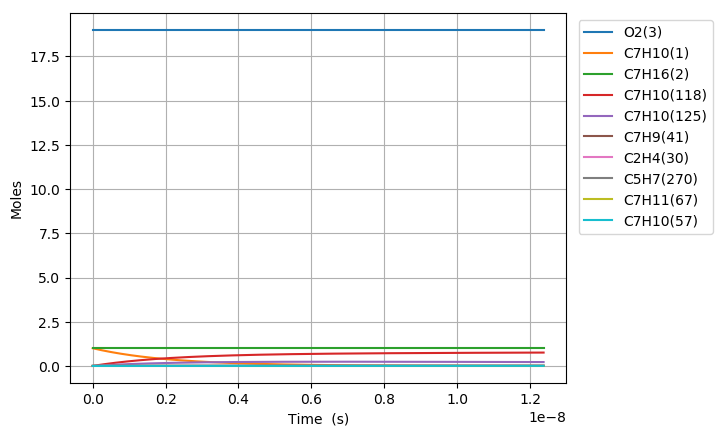

The file beside this chart, header and first rows:
Time (s), Volume (m^3), H(4), O(5), OH(6), H2(7), H2O(8), Ar(9), He(10), HO2(11), H2O2(12), N2, Ne, C7H10(1), C7H16(2), O2(3), C7H10(57), C7H10(54), C7H11(67), C7H9(41), C7H10(125), S(151), S(153), S(152)
0.0, 1.066, 0.0, 0.0, 0.0, 0.0, 0.0, 0.0, 0.0, 0.0, 0.0, 154.0, 0.0, 1.0, 1.0, 19.0, 0.0, 0.0, 0.0, 0.0, 0.0, 0.0, 0.0, 0.0
5.726925180271777e-25, 1.066, 2.6632042383600533e-21, 1.1213834484067339e-33, 3.9891894447234054e-39, 1.1868339508683593e-60, 4.4134604585592775e-56, 0.0, 0.0, 4.3428881217661426e-23, 2.2575793286309271e-43, 154.0, 0.0, 1, 1.0, 19.0, 1.4883255105845257e-18, 2.6916637337786187e-16, 4.8591157325097083e-18, 4.8618223656292833e-18, 1.4233687031971001e-28, 6.3009596033661262e-33, 6.3044692527169374e-33, 3.1472136498058967e-33
1.6035390504760975e-24, 1.066, 7.4569718674081465e-21, 3.1398865805126555e-33, 2.4094704246129364e-38, 1.7935434665523595e-59, 5.2396959801690437e-55, 0.0, 0.0, 1.2160086740946198e-22, 1.3635779144932722e-42, 154.0, 0.0, 1, 1.0, 19.0, 4.167311429636671e-18, 7.5366584545637323e-16, 1.360552405102715e-17, 1.3613102623761953e-17, 8.5971469672948745e-28, 3.8057796004327533e-32, 3.8078993592356039e-32, 1.9009170444798686e-32
3.665232115373937e-24, 1.066, 1.7044507125504319e-20, 7.1769445446197021e-33, 1.1600562905255652e-37, 1.9294122172479872e-58, 5.1443802382464937e-54, 0.0, 0.0, 2.7794483979310308e-22, 6.5650406876615953e-42, 154.0, 0.0, 1, 1.0, 19.0, 9.5252832677409538e-18, 1.7226647896068357e-15, 3.109834068806191e-17, 3.1115663140027134e-17, 4.1391561888737507e-27, 1.8323190526582903e-31, 1.8333395545819511e-31, 9.1520972935921546e-32
7.788618245169616e-24, 1.066, 3.6219577641696635e-20, 1.5251267272414611e-32, 5.0662705947987139e-37, 1.7734622361042508e-57, 4.5501522793437354e-53, 0.0, 0.0, 5.9063278456054567e-22, 2.8671257473642205e-41, 154.0, 0.0, 1, 1.0, 19.0, 2.0241226943949501e-17, 3.6606626778815189e-15, 6.6083973962130903e-17, 6.6120784172556866e-17, 1.8076782530361196e-26, 8.0022186962689933e-31, 8.0066748751665322e-31, 3.9969613352086502e-31
1.6035390504760973e-23, 1.066, 7.456971867408108e-20, 3.1400739926327691e-32, 2.1150682435923392e-36, 1.5172342807839492e-56, 3.824679622928549e-52, 0.0, 0.0, 1.216008674096072e-21, 1.1969685600427617e-40, 154.0, 0.0, 1, 1.0, 19.0, 4.1673114296366506e-17, 7.5366584543259199e-15, 1.3605524051026694e-16, 1.3613102623761382e-16, 7.5467008641332453e-26, 3.3407687816993333e-30, 3.34262862958508e-30, 1.6686526770867328e-30
3.252893502394369e-23, 1.066, 1.5127000073884934e-19, 6.3702994027446874e-32, 8.6407439048485997e-36, 1.2544786437874748e-55, 3.1357044131686826e-51, 0.0, 0.0, 2.4667604531696886e-21, 4.890007129010098e-40, 154.0, 0.0, 1, 1.0, 19.0, 8.4536889001200153e-17, 1.5288650006794857e-14, 2.7599777360653086e-16, 2.7615151036771759e-16, 3.0830735456886609e-25, 1.3648130539229562e-29, 1.3655724382684649e-29, 6.8169906536839032e-30
6.551602406230912e-23, 1.066, 3.0467056486838325e-19, 1.2832073740285736e-31, 3.4927268399486177e-35, 1.0201211992756953e-54, 2.5393751236994741e-50, 0.0, 0.0, 4.9682640113271785e-21, 1.9766190660425394e-39, 154.0, 0.0, 1, 1.0, 19.0, 1.7026443841086603e-16, 3.0792633110053278e-14, 5.558828397990264e-16, 5.5619247862788484e-16, 1.246227621195142e-24, 5.5167925787704932e-29, 5.5198587022012745e-29, 2.7555366163792089e-29
1.3149020213903997e-22, 1.066, 6.1147169312744041e-19, 2.5760916484636691e-31, 1.4044101007725969e-34, 8.2276470364711651e-54, 2.0439101764947003e-49, 0.0, 0.0, 9.971271127683185e-21, 7.9478983297674428e-39, 154.0, 0.0, 1, 1.0, 19.0, 3.4171953723019216e-16, 6.1800599309852319e-14, 1.1156529721838884e-15, 1.1162744151480578e-15, 5.0110264531232864e-24, 2.2182780321730337e-28, 2.219508148918052e-28, 1.1079891540408073e-28
2.634385582925017e-22, 1.066, 1.225073949645513e-18, 5.163977825041398e-31, 5.6323126418678509e-34, 6.60889353838047e-53, 1.6401092581458235e-48, 0.0, 0.0, 1.9977285360559304e-20, 3.1874627087381359e-38, 154.0, 0.0, 1, 1.0, 19.0, 6.8462973486882189e-16, 1.2381653168257917e-13, 2.2351932369530943e-15, 2.2364382881877566e-15, 2.0096457308408005e-23, 8.8962870579899401e-28, 8.9011982547122907e-28, 4.443532067042819e-28
5.273352705994252e-22, 1.066, 2.4522784626814894e-18, 1.0348220689027015e-30, 2.2558628554216292e-33, 5.2978461880153872e-52, 1.3140832702719523e-47, 0.0, 0.0, 3.9989313826967974e-20, 1.2766476552643965e-37, 154.0, 0.0, 1, 1.0, 19.0, 1.3704501301459903e-15, 2.478483963205479e-13, 4.4742737664894389e-15, 4.4767660342645689e-15, 8.0490651758499619e-23, 3.5631551017875791e-27, 3.5651044218930679e-27, 1.77973056009786e-27
1.055128695213272e-21, 1.066, 4.9066874887527704e-18, 2.0750588460318871e-30, 9.0293303699535263e-33, 4.24257369285335e-51, 1.0520656450932983e-46, 0.0, 0.0, 8.0013370762411024e-20, 5.1099176612526998e-37, 154.0, 0.0, 1, 1.0, 19.0, 2.7420909206999655e-15, 4.9591212516654549e-13, 8.9524348255538562e-15, 8.9574215264078549e-15, 3.2217237140723917e-22, 1.4261906256547385e-26, 1.4269566764638337e-26, 7.1235603461751566e-27
2.110715544440966e-21, 1.066, 9.8155055408926445e-18, 4.1690852176185002e-30, 3.6129082727258453e-32, 3.3957784913594182e-50, 8.4197226429712829e-46, 0.0, 0.0, 1.6006148464379999e-19, 2.0446326624089193e-36, 154.0, 0.0, 1, 1.0, 19.0, 5.4853725018064684e-15, 9.9203958113878141e-13, 1.7908756943649592e-14, 1.7918732510653048e-14, 1.2891091320226846e-21, 5.7066202013052092e-26, 5.709571886645981e-26, 2.8503520204429783e-26
4.2218892428963536e-21, 1.066, 1.9633141645161634e-17, 8.4113492301046334e-30, 1.4453985675477127e-31, 2.7173107761466744e-49, 6.7370573806026897e-45, 0.0, 0.0, 3.2015771244858942e-19, 8.1798620369452563e-36, 154.0, 0.0, 1, 1.0, 19.0, 1.0971935664013683e-14, 1.9842944862042163e-12, 3.5821401179708692e-14, 3.5841354478977968e-14, 5.1572759251153721e-21, 2.2830196728083896e-25, 2.2841097168403677e-25, 1.1403264081685524e-25
8.44423663980713e-21, 1.066, 3.9268413853656585e-17, 1.7112722332328057e-29, 5.7820648206091567e-31, 2.1741238481094041e-48, 5.3901576656288242e-44, 0.0, 0.0, 6.4035016822621393e-19, 3.2722111126894694e-35, 154.0, 0.0, 1, 1.0, 19.0, 2.1945061988404947e-14, 3.968804268818938e-12, 7.1646689651297358e-14, 7.1686598414965956e-14, 2.0630782491467372e-20, 9.1328219257022009e-25, 9.1364558999989661e-25, 4.5616768363749851e-25
1.6888931433628683e-20, 1.066, 7.8538958270474363e-17, 3.5382848845775712e-29, 2.3129200416737372e-30, 1.7394091766733202e-47, 4.3123308478761671e-43, 0.0, 0.0, 1.2807350804536464e-18, 1.3089377077430576e-34, 154.0, 0.0, 1, 1.0, 19.0, 4.3891314637094802e-14, 7.937823723983796e-12, 1.4329726659235672e-13, 1.4337708628429504e-13, 8.252648668659346e-20, 3.6532774200418493e-24, 3.6541499293020925e-24, 1.8247449597589846e-24
3.377832102127179e-20, 1.066, 1.5708004710342145e-16, 7.5392623108643884e-29, 9.2518683968699654e-30, 1.3915713828991236e-46, 3.4499465666061377e-42, 0.0, 0.0, 2.5615049075972444e-18, 5.235857367712168e-34, 154.0, 0.0, 1, 1.0, 19.0, 8.7783819934103835e-14, 1.5875862194055179e-11, 2.8659842046600335e-13, 2.8675806201236832e-13, 3.3011265246057873e-19, 1.461340696557847e-23, 1.4612249931590778e-23, 7.2991281466990406e-24
6.755710019655799e-20, 1.066, 3.1416222476656176e-16, 1.6929025657802828e-28, 3.7007850050892418e-29, 1.1132747247196715e-45, 2.7599900089951092e-41, 0.0, 0.0, 5.1230445726393755e-18, 2.0943642622297181e-33, 154.0, 0.0, 1, 1.0, 19.0, 1.755688305266393e-13, 3.1751937373164833e-11, 5.7320072817940827e-13, 5.7352001342620022e-13, 1.3204639586158464e-18, 5.8454222283213143e-23, 5.8412449663458836e-23, 2.9196808041578818e-23
1.3511465854713039e-19, 1.066, 6.2832658008182689e-16, 4.1259786328944307e-28, 1.4803215313143841e-28, 8.9062682960145184e-45, 2.2080051094888683e-40, 0.0, 0.0, 1.0246123945743364e-17, 8.3774997402560192e-33, 154.0, 0.0, 1, 1.0, 19.0, 3.5113885170577951e-13, 6.3504080687253257e-11, 1.1464053434706645e-12, 1.1470439160847994e-12, 5.2818820299345873e-18, 2.3381807673843299e-22, 2.3335435658892953e-22, 1.1678781377304408e-22
2.7022977524827523e-19, 1.066, 1.256655290668295e-15, 1.1212624357872856e-27, 5.921301183663842e-28, 7.1250428748108643e-44, 1.7664093283996737e-39, 0.0, 0.0, 2.0492282864030271e-17, 3.351008483075048e-32, 154.0, 0.0, 1, 1.0, 19.0, 7.0227889404033735e-13, 1.2700833913891903e-10, 2.2928145735109622e-12, 2.2940917207272884e-12, 2.1127576493238588e-17, 9.3527467224139965e-22, 9.3105516745750718e-22, 4.6715234386471418e-22
5.404600086505649e-19, 1.066, 2.513312711664983e-15, 3.4267890169584495e-27, 2.3685234850024842e-27, 5.7000456568120808e-43, 1.4131295588450248e-38, 0.0, 0.0, 4.0984601388919779e-17, 1.3404051495754428e-31, 154.0, 0.0, 1, 1.0, 19.0, 1.4045589786145624e-12, 2.5401674333630621e-10, 4.5856330314227003e-12, 4.5881873273257137e-12, 8.4510370579607106e-17, 3.7411033401649163e-21, 3.7054419201392135e-21, 1.8686109574624883e-21
8.106902420528546e-19, 1.066, 3.769970132485423e-15, 6.6205130341805222e-27, 5.0331142876755873e-27, 1.6922020195566316e-42, 4.0406746632589743e-38, 0.0, 0.0, 6.1476920602124984e-17, 2.8483620901140709e-31, 154.0, 0.0, 1, 1.0, 19.0, 2.1068390630938969e-12, 3.8102503482784907e-10, 6.878451487165582e-12, 6.88228293124976e-12, 1.7958454170285558e-16, 7.9498474155957185e-21, 7.8466393862576692e-21, 3.9707986033782761e-21
1.0809204754551443e-18, 1.066, 5.0266275531296146e-15, 1.0702434487328934e-26, 8.5859025262564872e-27, 3.6872203028644504e-42, 8.5229658616844437e-38, 0.0, 0.0, 8.1969240503645871e-17, 4.8589717097360305e-31, 154.0, 0.0, 1, 1.0, 19.0, 2.8091191474783411e-12, 5.0803321361364768e-10, 9.1712699407396051e-12, 9.1763785325114947e-12, 3.0635006174012838e-16, 1.3561506829162543e-20, 1.334258063056045e-20, 6.7737147605197284e-21
1.6213809422597237e-18, 1.066, 7.5399423940043538e-15, 2.0950822395923601e-26, 1.7776024005658232e-26, 1.0702866668346588e-41, 2.327892680960986e-37, 0.0, 0.0, 1.229538819221225e-16, 1.0059886154352772e-30, 154.0, 0.0, 1, 1.0, 19.0, 4.213679316024526e-12, 7.6204930667207341e-10, 1.3756906842797479e-11, 1.3764569728823701e-11, 6.3425867019107268e-16, 2.8077381847072363e-20, 2.7476948366383857e-20, 1.4024112372469769e-20
2.161841409064303e-18, 1.066, 1.0053257234230966e-14, 3.4465429057171756e-26, 3.0232364237606783e-26, 2.3405966732568483e-41, 4.8707401730160842e-37, 0.0, 0.0, 1.639385258717815e-16, 1.7109234142603082e-30, 154.0, 0.0, 1, 1.0, 19.0, 5.6182394842217647e-12, 1.0160649852721107e-09, 1.8342543736879689e-11, 1.8352760915444348e-11, 1.0787074379198308e-15, 4.7752276347040235e-20, 4.6494487837329561e-20, 2.3851334311184183e-20
3.2427623426734614e-18, 1.066, 1.5079886912555963e-14, 7.2219763077815933e-26, 6.5870165399109534e-26, 7.7859352389193434e-41, 1.5380334814292934e-36, 0.0, 0.0, 2.4590782208261772e-16, 3.7277541423869762e-30, 154.0, 0.0, 1, 1.0, 19.0, 8.4273598194704257e-12, 1.5240949815398479e-09, 2.7513817498854834e-11, 2.7529143257340041e-11, 2.3502809566477614e-15, 1.0404247916704183e-19, 1.000861318631935e-19, 5.1967147000028805e-20
4.32368327628262e-18, 1.066, 2.0106516588075529e-14, 1.2411198288530696e-25, 1.1564585234655016e-25, 1.8113132670346815e-40, 3.4983177329096465e-36, 0.0, 0.0, 3.2787712924972217e-16, 6.5446829935653372e-30, 154.0, 0.0, 1, 1.0, 19.0, 1.1236480153208665e-11, 2.0321231838267475e-09, 3.6685091226307201e-11, 3.6705525558385439e-11, 4.1262979084582798e-15, 1.826635826376495e-19, 1.7371492544525133e-19, 9.1236739216521954e-20
6.485525143500937e-18, 1.066, 3.0159775930659591e-14, 2.7050547494368511e-25, 2.5780627868056766e-25, 6.1675031483271276e-40, 1.1680172232591269e-35, 0.0, 0.0, 4.9181577660415974e-16, 1.4589894268315927e-29, 154.0, 0.0, 1, 1.0, 19.0, 1.6854720816133008e-11, 3.0481741816968062e-09, 5.5027638577166484e-11, 5.5058290040876445e-11, 9.1986246368097861e-15, 4.0720709699594547e-19, 3.7784543489680677e-19, 2.0339124410991928e-19
1.080920887793757e-17, 1.066, 5.0266294581998839e-14, 7.3377208970851054e-25, 7.1260676196980184e-25, 2.9333738481940634e-39, 5.4923102058986035e-35, 0.0, 0.0, 8.1969320342760766e-16, 4.0328196860647019e-29, 154.0, 0.0, 1, 1.0, 19.0, 2.8091202123768514e-11, 5.0802545453241911e-09, 9.1712732862597397e-11, 9.1763818547792226e-11, 2.5425939044381091e-14, 1.1255677931620695e-18, 9.9320232643901231e-19, 5.6219468726910572e-19
1.945657634681084e-17, 1.066, 9.0479331749325453e-14, 2.3424071733908899e-24, 2.3043095825140328e-24, 1.7624984170135513e-38, 3.2844128296088427e-34, 0.0, 0.0, 1.475448585674937e-15, 1.3040676579242543e-28, 154.0, 0.0, 1, 1.0, 19.0, 5.0564164666167222e-11, 9.1443287225790078e-09, 1.6508291976786225e-10, 1.6517487386760012e-10, 8.2217270886084151e-14, 3.6396722505522797e-18, 2.9137974787006611e-18, 1.8179150123011809e-18
3.6751311284557374e-17, 1.066, 1.7090540554255577e-13, 8.2881640777188625e-24, 8.2162019591839005e-24, 1.2134886024141518e-37, 2.2577732384851809e-33, 0.0, 0.0, 2.7869614646333489e-15, 4.6497679304878144e-28, 154.0, 0.0, 1, 1.0, 19.0, 9.5510089459467134e-11, 1.7272130880696815e-08, 3.1182328691582078e-10, 3.1199697852644282e-10, 2.9314573156547694e-13, 1.2977529316703778e-17, 8.7191474403998584e-18, 6.4818007761014087e-18
7.134078116005045e-17, 1.066, 3.317575509632917e-13, 3.1093805291738969e-23, 3.0954114107288609e-23, 8.9903290769208817e-37, 1.671934449222641e-32, 0.0, 0.0, 5.4099956805494179e-15, 1.7517829817390374e-27, 154.0, 0.0, 1, 1.0, 19, 1.8540193788005891e-10, 3.3526350497851931e-08, 6.0530399456109567e-10, 6.0564116748455423e-10, 1.1043615172310686e-12, 4.8892045920600713e-17, 2.4623278849543915e-17, 2.4418925458319478e-17
1.0593025103554353e-16, 1.066, 4.926096934963941e-13, 6.8451633832161886e-23, 6.8244213561042451e-23, 2.7932695908190144e-36, 5.1941883879952169e-32, 0.0, 0.0, 8.0330411738170643e-15, 3.8621507010051518e-27, 154.0, 0.0, 1, 1.0, 19, 2.7529378474597283e-10, 4.9778723990143782e-08, 8.9878466667224722e-10, 8.9928533186983752e-10, 2.4346829206214119e-12, 1.0779156192221793e-16, 4.3679443508431294e-17, 5.3834457863832944e-17
1.4051972091103662e-16, 1.066, 6.534618331418628e-13, 1.2036167539318915e-22, 1.2008652600539573e-22, 6.3017838158598384e-36, 1.1717990170681463e-31, 0.0, 0.0, 1.0656097944464201e-14, 6.7960893650806008e-27, 154.0, 0.0, 1, 1.0, 19, 3.6518563005720841e-10, 6.6029251553801946e-08, 1.1922653032493642e-09, 1.192929473756636e-09, 4.2840547559516098e-12, 1.896759808008806e-16, 6.3814313525402926e-17, 9.4727379465416948e-17
1.751091907865297e-16, 1.066, 8.1431396989970074e-13, 1.8682393836539374e-22, 1.8648105982135705e-22, 1.1939145189444529e-35, 2.2200108181272515e-31, 0.0, 0.0, 1.32791659925056e-14, 1.0553607678341726e-26, 154.0, 0.0, 1, 1.0, 19, 4.5507747381376698e-10, 8.2277933393981532e-08, 1.4857459042925828e-09, 1.4865735940045164e-09, 6.6524193274023515e-12, 2.9454517406582441e-16, 8.4169398108279026e-17, 1.4709662306667126e-16
2.4428813053751583e-16, 1.066, 1.136018234752501e-12, 3.6340513256699877e-22, 3.6292679555630334e-22, 3.1508441363928922e-35, 5.858698263891246e-31, 0.0, 0.0, 1.8525335920804958e-14, 2.0539413995347462e-26, 154.0, 0.0, 1, 1.0, 19, 6.3486115666286102e-10, 1.1476976066793481e-07, 2.0727069997778969e-09, 2.0738617700960666e-09, 1.2945911810524086e-11, 5.7323736452975538e-16, 1.2503169806015048e-16, 2.8626009836052529e-16
3.13467070288502e-16, 1.066, 1.4577224880548312e-12, 5.9819522594287903e-22, 5.9758143019507103e-22, 6.5628400106863746e-35, 1.2202875497404087e-30, 0.0, 0.0, 2.3771550958788831e-14, 3.3819636197075171e-26, 154.0, 0.0, 1, 1.0, 19, 8.1464483329327175e-10, 1.4725420746443712e-07, 2.6596679531294244e-09, 2.6611498610578365e-09, 2.1314695656030302e-11, 9.43867011460293e-16, 1.6536171101477728e-16, 4.7131628038451981e-16
3.8264601003948815e-16, 1.066, 1.7794267298067307e-12, 8.9119422148850244e-22, 8.9044496665236396e-22, 1.1864425695481608e-34, 2.2060462925141369e-30, 0.0, 0.0, 2.9017811106529375e-14, 5.0394343946452704e-26, 154.0, 0.0, 1, 1.0, 19, 9.9442850370501805e-10, 1.7973127552372164e-07, 3.2466287643484813e-09, 3.2484378665775272e-09, 3.1758281458131241e-11, 1.40643292269578e-15, 2.0548092038291214e-16, 7.0225610749436991e-16
5.210038895414605e-16, 1.066, 2.4228351786593984e-12, 1.6518188948506651e-21, 1.6507987204698562e-21, 2.9827703648415436e-34, 5.546055257802646e-30, 0.0, 0.0, 3.9510466731533486e-14, 9.3427485211612786e-26, 154.0, 0.0, 1, 1.0, 19, 1.3539958258725934e-09, 2.4466328220536183e-07, 4.4205499603943971e-09, 4.4230136204044285e-09, 5.8867953676319736e-11, 2.6073688412337668e-15, 2.8600895847854929e-16, 1.3017514125313395e-15
6.593617690434328e-16, 1.066, 3.0662435813108175e-12, 2.6452791357060005e-21, 2.643988039435636e-21, 6.0406904157411571e-34, 1.1231772492508952e-29, 0.0, 0.0, 5.0003302796345075e-14, 1.4963937519119372e-25, 154.0, 0.0, 1, 1.0, 19, 1.7135631231657348e-09, 3.0956579419087133e-07, 5.5944705879259438e-09, 5.5975890314880697e-09, 9.4271138042639298e-11, 4.1760358216526848e-15, 3.6677568838950433e-16, 2.084675819298248e-15
7.977196485454051e-16, 1.066, 3.7096519377612978e-12, 3.8715749263787191e-21, 3.8700129052523186e-21, 1.0694647758944518e-33, 1.988501387109096e-29, 0.0, 0.0, 6.0496319301487853e-14, 2.1903054776060959e-25, 154.0, 0.0, 1, 1.0, 19, 2.0731303955845905e-09, 3.7443882486489166e-07, 6.7683906469533509e-09, 6.7721641001553449e-09, 1.3796407039427289e-10, 6.11242462468188e-15, 4.4752490580368323e-16, 3.0509596146635672e-15
9.360775280473774e-16, 1.066, 4.3530602480111539e-12, 5.3307062495825511e-21, 5.3288733000124796e-21, 1.727885413881138e-33, 3.2127149938687885e-29, 0.0, 0.0, 7.0989516247485388e-14, 3.0160153644303072e-25, 154.0, 0.0, 1, 1.0, 19, 2.4326976431293061e-09, 4.3928238759617575e-07, 7.9423101374868432e-09, 7.9467388265194661e-09, 1.8994299103677619e-10, 8.4165260184980462e-15, 5.2821400087252841e-16, 4.2005331629995733e-15
1.212793287051322e-15, 1.066, 5.6398767299102291e-12, 8.9474754265790441e-21, 8.9451006068712377e-21, 3.7576456644861323e-33, 6.9866478182183445e-29, 0.0, 0.0, 9.1976451464143345e-14, 5.0628509890477651e-25, 154.0, 0.0, 1, 1.0, 19, 3.15183206359691e-09, 5.6888116272601039e-07, 1.0290147413113018e-08, 1.0295887252449902e-08, 3.1874375266164665e-10, 1.4127829613329599e-14, 6.8958275754661049e-16, 7.0492708346326702e-15
1.7662248050592112e-15, 1.066, 8.213509139314542e-12, 1.8975039433193291e-20, 1.8971580802791254e-20, 1.1606040142770872e-32, 2.1578864622483906e-28, 0.0, 0.0, 1.3395248721080255e-13, 1.0738335260219085e-24, 154.0, 0.0, 1, 1.0, 19, 4.5901006060489235e-09, 8.2772568585950437e-07, 1.4985815142888674e-08, 1.4994179999078027e-08, 6.7561171966484835e-10, 2.9962581218907104e-14, 1.0123009912844513e-15, 1.4943158754100144e-14
2.3196563230671005e-15, 1.066, 1.0787140809543638e-11, 3.2727970084966169e-20, 3.2723427516800146e-20, 2.6291608117564687e-32, 4.8882524682737205e-28, 0.0, 0.0, 1.7593141006990678e-13, 1.8523188580259403e-24, 154.0, 0.0, 1, 1.0, 19, 6.028368750531181e-09, 1.0861002183235098e-06, 1.9681473777907847e-08, 1.969246727575086e-08, 1.1646346627237259e-09, 5.1679699060912454e-14, 1.3350681036432209e-15, 2.5761885611846927e-14
2.8730878410749897e-15, 1.066, 1.3360771740617375e-11, 5.0206266312056764e-20, 5.0200639639240515e-20, 4.9957041454372182e-32, 9.28806750871931e-28, 0.0, 0.0, 2.1791322007504021e-13, 2.8417753015382112e-24, 154.0, 0.0, 1, 1.0, 19, 7.466636497053078e-09, 1.3440056134450289e-06, 2.4377123318825395e-08, 2.4390749087042845e-08, 1.7855726006817989e-09, 7.927859156703973e-14, 1.6578196284702603e-15, 3.9501003508686982e-14
3.426519359082879e-15, 1.066, 1.5934401932555582e-11, 7.1409927044731494e-20, 7.1403216060561748e-20, 8.4745220143132393e-32, 1.5755641973277351e-27, 0.0, 0.0, 2.5989791725978333e-13, 4.0422370658952789e-24, 154.0, 0.0, 1, 1.0, 19, 8.9049038456239856e-09, 1.6014427229889218e-06, 2.9072763766295989e-08, 2.9089025437448314e-08, 2.5381859917032882e-09, 1.1275866721622295e-13, 1.9805642873310075e-15, 5.6156071351956501e-14
3.979950877090768e-15, 1.066, 1.8508031385378038e-11, 9.6338951213199782e-20, 9.6331155671156507e-20, 1.3279916857536977e-31, 2.4689283681511444e-27, 0.0, 0.0, 3.0188550165771237e-13, 5.4537383624390819e-24, 154.0, 0.0, 1, 1.0, 19, 1.0343170796253267e-08, 1.8584123971365026e-06, 3.3768395120974137e-08, 3.3787296331455809e-08, 3.4222357392933835e-09, 1.5211933455084069e-13, 2.3033095558371211e-15, 7.5722654965927734e-14
5.0868139131065465e-15, 1.066, 2.3655288073754761e-11, 1.573730855782543e-19, 1.573631200216378e-19, 2.7727714971152482e-31, 5.1547988232187063e-27, 0.0, 0.0, 3.8586933222741322e-13, 8.909996406874221e-24, 154.0, 0.0, 1, 1.0, 19, 1.3219703503724293e-08, 2.3709528325711529e-06, 4.3159630554570283e-08, 4.3183821768230432e-08, 5.5836899984104213e-09, 2.4848007874311749e-13, 2.9487996163578901e-15, 1.2357266512794551e-13
6.193676949122325e-15, 1.066, 2.8802541805905291e-11, 2.3330866084868261e-19, 2.332965238136163e-19, 5.0053810313159701e-31, 9.3050606849917651e-27, 0.0, 0.0, 4.6986471205266954e-13, 1.3210823166381426e-23, 154.0, 0.0, 1, 1.0, 19, 1.6096234619540682e-08, 2.8816336901004912e-06, 5.2550829624846445e-08, 5.2580325433198384e-08, 8.2680313520466939e-09, 3.6835609371518942e-13, 3.5942882341281602e-15, 1.8301569648301244e-13
7.300539985138104e-15, 1.066, 3.3949792581986901e-11, 3.241456684663052e-19, 3.2413135817038316e-19, 8.1973158034412267e-31, 1.5238355331629865e-26, 0.0, 0.0, 5.538716414019433e-13, 1.8356492406683948e-23, 154.0, 0.0, 1, 1.0, 19, 1.8972764143776694e-08, 3.3904617153273377e-06, 6.1941992337032448e-08, 6.1976807362080275e-08, 1.1473362734289983e-08, 5.1174264999881326e-13, 4.2397748901944414e-15, 2.540165196991661e-13
8.407403021153882e-15, 1.066, 3.9097040402156353e-11, 4.2988409987347763e-19, 4.2986761421576508e-19, 1.252009577012537e-30, 2.3273323672409238e-26, 0.0, 0.0, 6.3789012054363331e-13, 2.4347277927927086e-23, 154.0, 0.0, 1, 1.0, 19, 2.1849292076506312e-08, 3.8974436294941674e-06, 7.1333118696355526e-08, 7.1373267590487343e-08, 1.5197793930088457e-08, 6.7863501906500372e-13, 4.8852602692355299e-15, 3.3654001198206413e-13
9.51426605716966e-15, 1.066, 4.4244285266569989e-11, 5.5052394651306262e-19, 5.5050528307409664e-19, 1.8145265312063718e-30, 3.3728606158199852e-26, 0.0, 0.0, 7.2192014974607575e-13, 3.118345356465204e-23, 154.0, 0.0, 1, 1.0, 19, 2.4725818417803274e-08, 4.4025861295970498e-06, 8.0724208708040203e-08, 8.0769706153923787e-08, 1.9439441543207822e-08, 8.6902847332274097e-13, 5.5307442098108095e-15, 4.3055115664063426e-13
1.1727992129201218e-14, 1.066, 5.4538766128752683e-11, 8.3650785126305349e-19, 8.3648482372908142e-19, 3.3989072729982021e-30, 6.3174671797137651e-26, 0.0, 0.0, 8.9001485940624257e-13, 4.7393070694481284e-23, 154.0, 0.0, 1, 1.0, 19, 3.0478866326392812e-08, 5.4073795543993534e-06, 9.9506279709379119e-08, 9.9562518427361475e-08, 2.9466886520391647e-08, 1.3202997317798296e-12, 6.8217076140083756e-15, 6.5289686719813898e-13
1.436379697441745e-14, 1.066, 6.6796022683623943e-11, 1.2547546665315636e-18, 1.2547264250072143e-18, 6.2447191140790423e-30, 1.1605909981586671e-25, 0.0, 0.0, 1.0902195050257463e-12, 7.1107893312826789e-23, 154.0, 0.0, 1, 1.0, 19, 3.7328807413530787e-08, 6.5942640611122942e-06, 1.21869233648444e-07, 1.2193833870202514e-07, 4.4073883455682749e-08, 1.9801331992874822e-12, 8.3588040061754471e-15, 9.7699604998394664e-13
1.699960181963368e-14, 1.066, 7.9053262481934318e-11, 1.7575030775065062e-18, 1.75746959855151e-18, 1.035280942500775e-29, 1.9239204791159061e-25, 0.0, 0.0, 1.2904896560681359e-12, 9.9625052204018769e-23, 154.0, 0.0, 1, 1.0, 19, 4.4178739478312452e-08, 7.7709197143437308e-06, 1.4423198162914354e-07, 1.4431403719328991e-07, 6.155707585573283e-08, 2.7730907304287083e-12, 9.8958920684032923e-15, 1.3651805397489037e-12
1.9635406664849913e-14, 1.066, 9.1310485525750034e-11, 2.3447529686756984e-18, 2.3447142245484879e-18, 1.5955062828998992e-29, 2.9647632952684947e-25, 0.0, 0.0, 1.4908253161509229e-12, 1.3294824847695041e-22, 154.0, 0.0, 1, 1.0, 19, 5.1028662521708462e-08, 8.9374346552102389e-06, 1.6659452372177584e-07, 1.6668961437037052e-07, 8.189167579394602e-08, 3.6991085747107089e-12, 1.1432971796177546e-14, 1.8169875396545651e-12
2.2271211510066145e-14, 1.066, 1.035676918171225e-10, 3.0165042245411751e-18, 3.0164601831989075e-18, 2.3283442580384296e-29, 4.3261473686898276e-25, 0.0, 0.0, 1.6912264888895845e-12, 1.7108118434680687e-22, 154.0, 0.0, 1, 1.0, 19, 5.7878576544681217e-08, 1.0093896265357066e-05, 1.8895685999655436e-07, 1.890650706990867e-07, 1.0505310892985359e-07, 4.7581230120007174e-12, 1.2970043219289534e-14, 2.3319575936651321e-12
2.4907016355282377e-14, 1.066, 1.1582488135808849e-10, 3.7727567296190886e-18, 3.7727073547176674e-18, 3.2569990566350193e-29, 6.0511004097083564e-25, 0.0, 0.0, 1.8916931778975662e-12, 2.140275631350154e-22, 154.0, 0.0, 1, 1.0, 19, 6.4728481548184934e-08, 1.124039117366527e-05, 2.1131899052360896e-07, 2.1144040664188872e-07, 1.3101701262287193e-07, 5.9500703525075323e-12, 1.4507106372808185e-14, 2.9096345617813475e-12
2.754282120049861e-14, 1.066, 1.2808205415067014e-10, 4.6135103684395818e-18, 4.6134556193336826e-18, 4.4046827310200788e-29, 8.1826499163589385e-25, 0.0, 0.0, 2.0922253867862837e-12, 2.6179108926920661e-22, 154.0, 0.0, 1, 1.0, 19, 7.1578377533165708e-08, 1.2377005262652961e-05, 2.3368091537298582e-07, 2.3381562265788121e-07, 1.5975923413207398e-07, 7.2748869367680625e-12, 1.604416128765869e-14, 3.5495655964215117e-12
... 456 more rows
